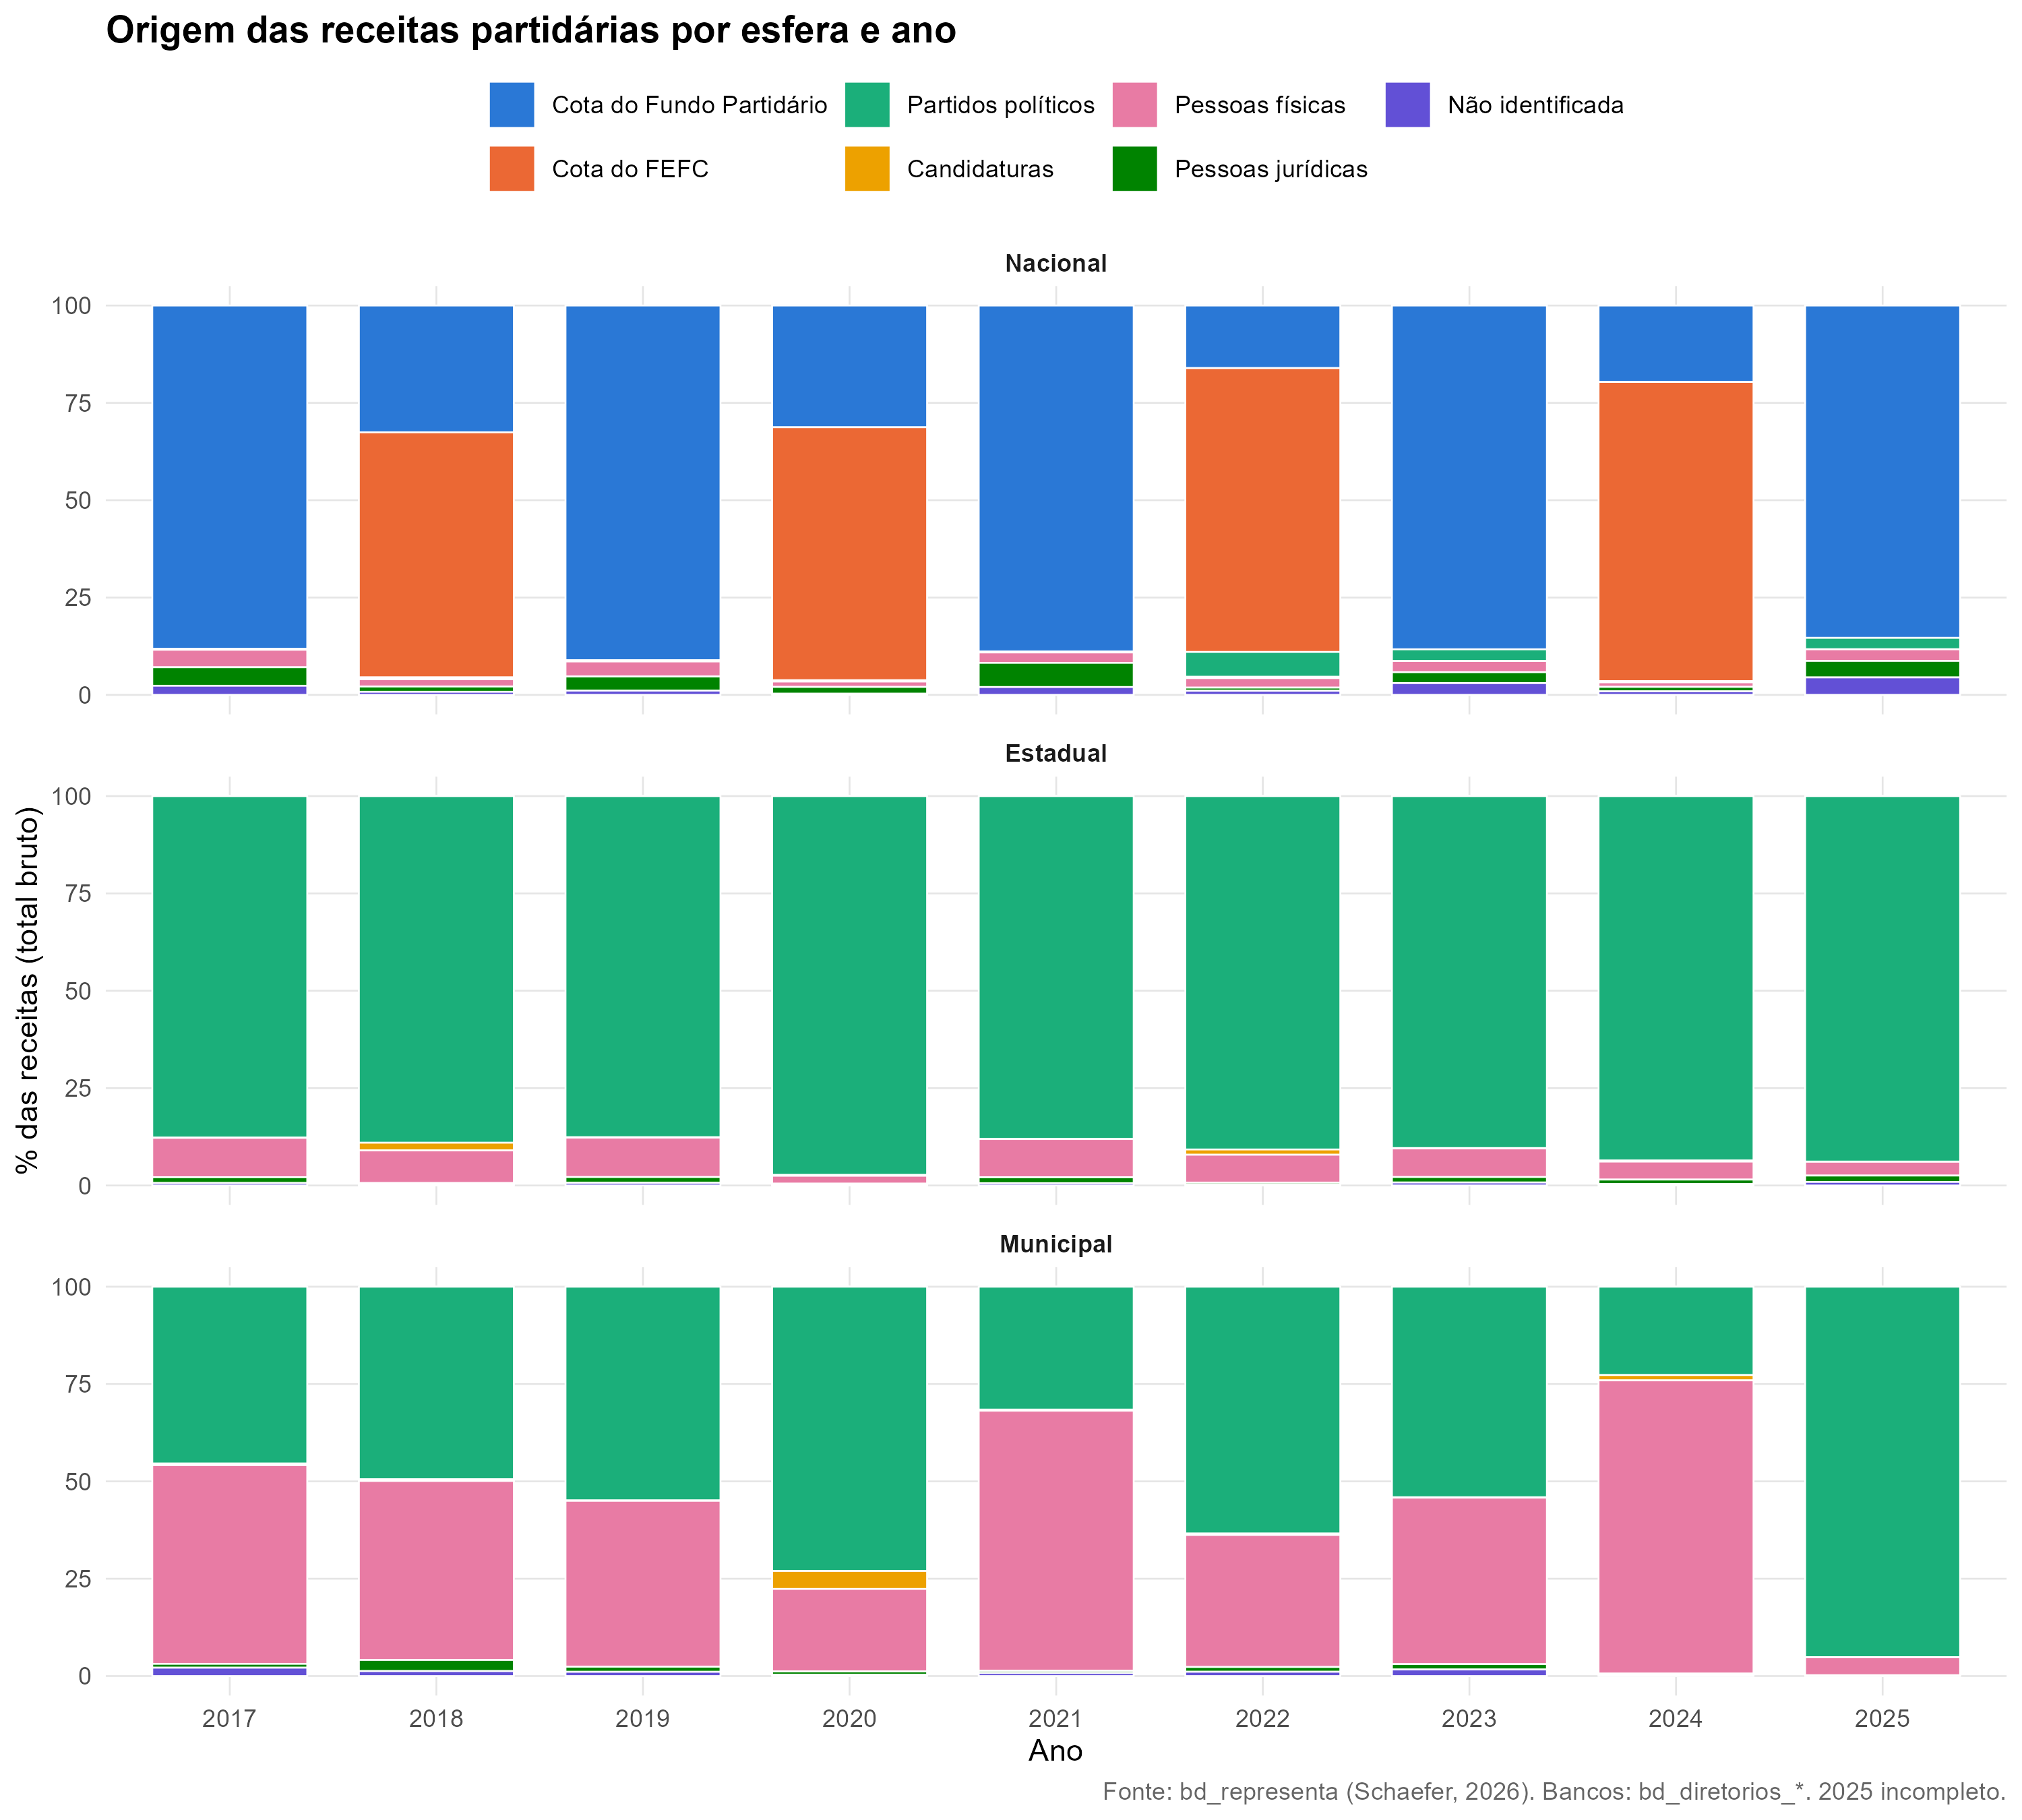

The file beside this chart, header and first rows:
esfera; ANO; n_orgaos_com_receita; pct_origem_cota_fundo_part; pct_origem_cota_fefc; pct_origem_partidos_politicos; pct_origem_candidatos; pct_origem_pessoas_fisicas; pct_origem_pessoas_juridicas; pct_origem_nao_identificada; pct_recursos_publicos; pct_recursos_intrapartidarios; pct_recursos_privados; total_mi
Nacional; 2017; 35; 88.18; 0; 0.234; 0.0021; 4.487; 4.749; 2.352; 88.18; 0.2361; 9.236; 1210
Nacional; 2018; 35; 32.56; 62.94; 0.2843; 0.1964; 1.868; 1.349; 0.8011; 95.5; 0.4807; 3.216; 3961
Nacional; 2019; 33; 91.09; 0; 0.3153; 0.0106; 3.863; 3.623; 1.102; 91.09; 0.3258; 7.487; 1405
Nacional; 2020; 33; 31.27; 64.97; 0.1759; 0.1609; 1.379; 1.738; 0.3109; 96.24; 0.3368; 3.117; 4145
Nacional; 2021; 33; 88.89; 0; 0.164; 0.0424; 2.669; 6.214; 2.02; 88.89; 0.2064; 8.883; 1315
Nacional; 2022; 31; 16.07; 72.9; 6.385; 0.3297; 2.438; 0.8; 1.073; 88.97; 6.714; 3.239; 7416
Nacional; 2023; 29; 88.3; 0; 3; 0.0011; 2.872; 2.803; 3.028; 88.3; 3.001; 5.675; 1316
Nacional; 2024; 29; 19.64; 76.84; 0.1708; 0.1309; 1.161; 1.143; 0.9217; 96.47; 0.3017; 2.305; 6757
Nacional; 2025; 22; 85.35; 0; 2.94; 0.0025; 2.98; 4.239; 4.489; 85.35; 2.943; 7.22; 1021
Estadual; 2017; 641; 0; 0; 87.74; 0.0289; 10.11; 1.484; 0.6338; 0; 87.77; 11.59; 341.3
Estadual; 2018; 720; 0; 0; 89.01; 1.995; 8.377; 0.4163; 0.2041; 0; 91; 8.794; 1090
Estadual; 2019; 554; 0; 0; 87.61; 0.1073; 10.12; 1.476; 0.6898; 0; 87.72; 11.59; 346.7
Estadual; 2020; 675; 0; 0; 97.3; 0.1992; 2.032; 0.3512; 0.1159; 0; 97.5; 2.383; 1665
Estadual; 2021; 603; 0; 0; 88.01; 0.0542; 9.83; 1.518; 0.5871; 0; 88.06; 11.35; 327.8
Estadual; 2022; 584; 0; 0; 90.75; 1.348; 7.169; 0.5304; 0.1981; 0; 92.1; 7.7; 1919
Estadual; 2023; 478; 0; 0; 90.4; 0.093; 7.339; 1.393; 0.7757; 0; 90.49; 8.732; 348.6
Estadual; 2024; 537; 0; 0; 93.6; 0.2637; 4.622; 1.145; 0.37; 0; 93.86; 5.768; 1193
Estadual; 2025; 263; 0; 0; 93.87; 0.0425; 3.542; 1.63; 0.9202; 0; 93.91; 5.172; 194.4
Municipal; 2017; 6787; 0; 0; 45.41; 0.4162; 51.03; 0.9903; 2.151; 0; 45.83; 52.02; 110.9
Municipal; 2018; 5885; 0; 0; 49.46; 0.4281; 45.97; 2.861; 1.28; 0; 49.89; 48.83; 119.2
Municipal; 2019; 4887; 0; 0; 54.88; 0.1032; 42.61; 1.307; 1.096; 0; 54.99; 43.92; 105.1
Municipal; 2020; 15407; 0; 0; 73.01; 4.619; 21.19; 0.83; 0.3559; 0; 77.63; 22.02; 598.9
Municipal; 2021; 5347; 0; 0; 31.58; 0.2758; 66.79; 0.5753; 0.7851; 0; 31.85; 67.36; 214.3
Municipal; 2022; 4205; 0; 0; 63.39; 0.3808; 33.9; 1.224; 1.108; 0; 63.77; 35.12; 155.2
Municipal; 2023; 3556; 0; 0; 54.08; 0.1008; 42.75; 1.383; 1.687; 0; 54.18; 44.13; 71.74
Municipal; 2024; 11189; 0; 0; 22.69; 1.363; 75.31; 0.4292; 0.2004; 0; 24.06; 75.74; 1134
Municipal; 2025; 498; 0; 0; 95.15; 0.024; 4.621; 0.08; 0.1304; 0; 95.17; 4.701; 185.4
